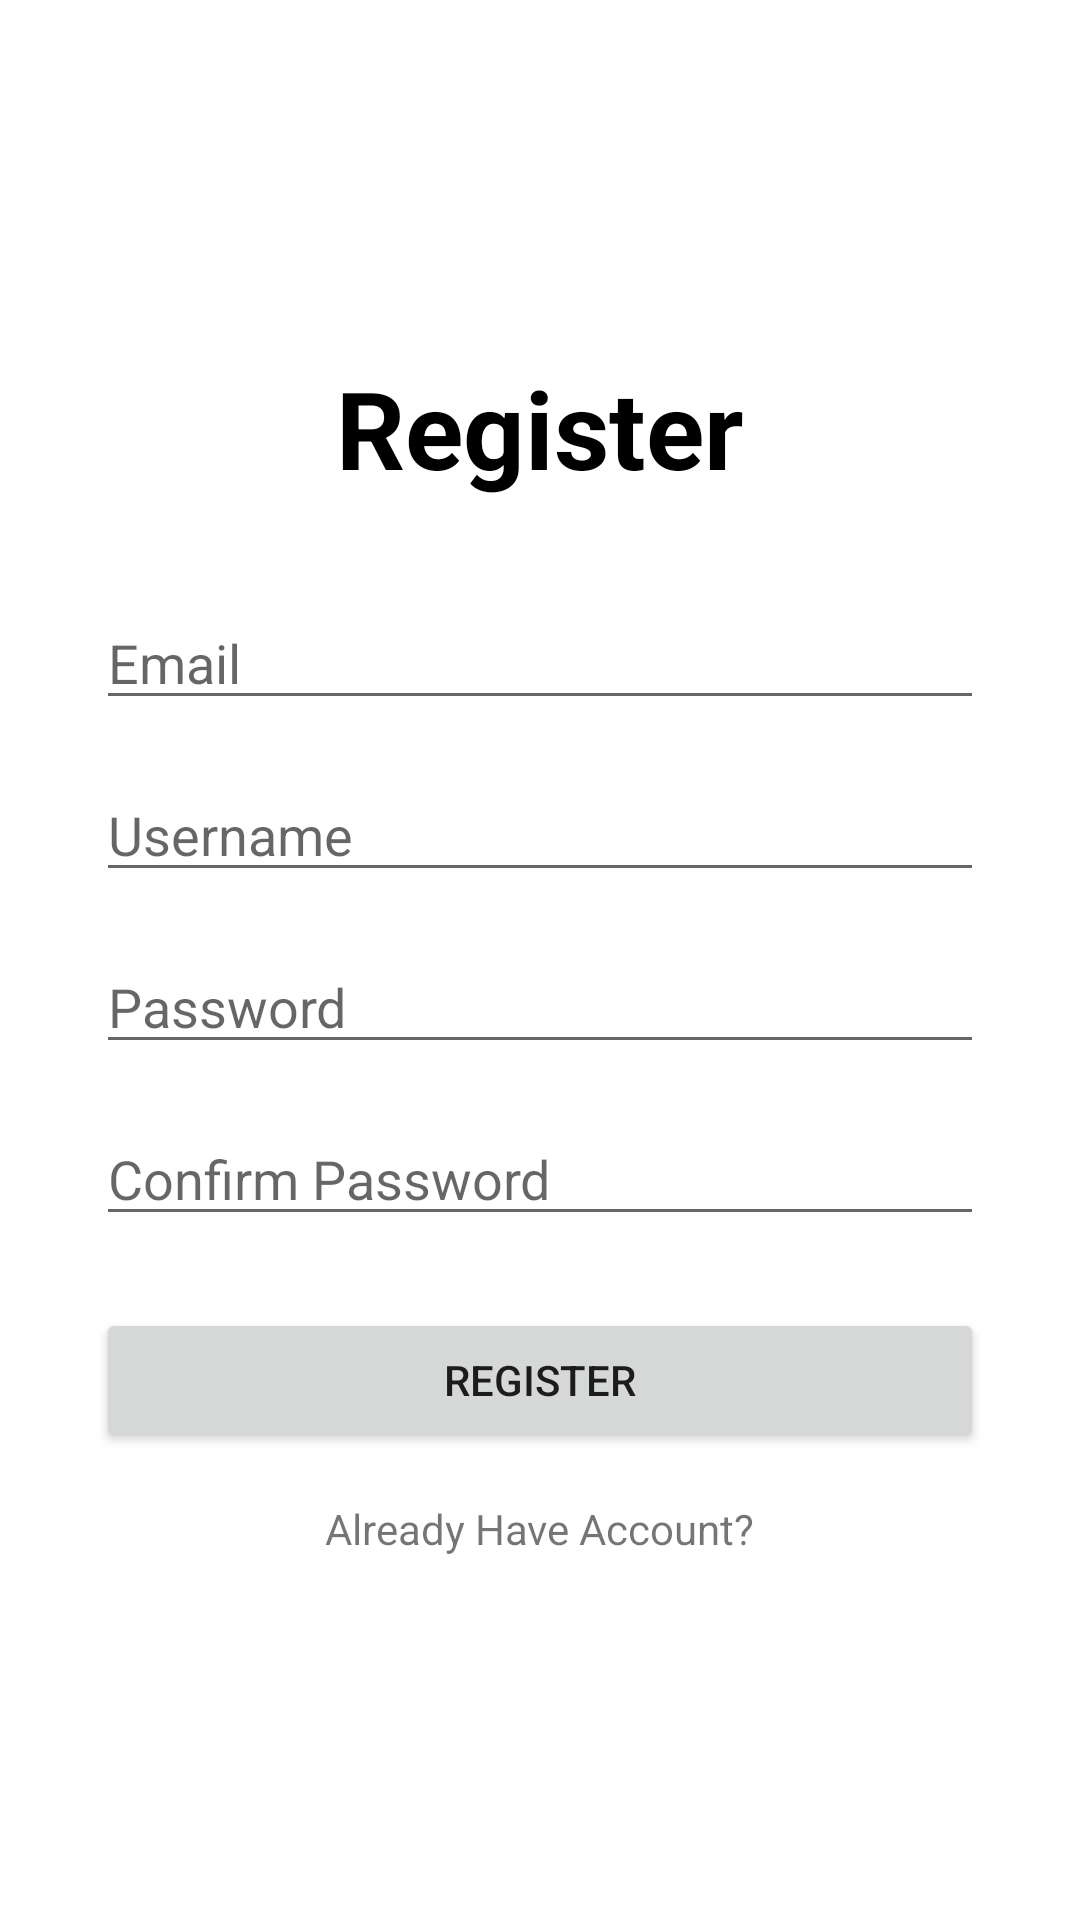

Reconstruct the res/layout file that produces this screen, plus the resources it refers to.
<!-- AndroidManifest.xml: application theme Theme.GallerySystemAndroid -->
<!-- res/layout/activity_artist_register.xml -->
<?xml version="1.0" encoding="utf-8"?>
<androidx.constraintlayout.widget.ConstraintLayout xmlns:android="http://schemas.android.com/apk/res/android"
    xmlns:app="http://schemas.android.com/apk/res-auto"
    xmlns:tools="http://schemas.android.com/tools"
    android:id="@+id/logo"
    android:layout_width="match_parent"
    android:layout_height="match_parent"
    tools:context=".ArtistRegisterActivity">

    <TextView
        android:id="@+id/textView2"
        android:layout_width="wrap_content"
        android:layout_height="wrap_content"
        android:text="Register"
        android:textColor="#000000"
        android:textSize="36sp"
        android:textStyle="bold"
        app:layout_constraintBottom_toBottomOf="parent"
        app:layout_constraintEnd_toEndOf="parent"
        app:layout_constraintStart_toStartOf="parent"
        app:layout_constraintTop_toTopOf="parent"
        app:layout_constraintVertical_bias="0.19999999" />

    <EditText
        android:id="@+id/email"
        android:layout_width="0dp"
        android:layout_height="wrap_content"
        android:layout_marginStart="32dp"
        android:layout_marginTop="32dp"
        android:layout_marginEnd="32dp"
        android:ems="10"
        android:hint="Email"
        android:inputType="textEmailAddress"
        app:layout_constraintEnd_toEndOf="parent"
        app:layout_constraintHorizontal_bias="0.0"
        app:layout_constraintStart_toStartOf="parent"
        app:layout_constraintTop_toBottomOf="@+id/textView2" />

    <EditText
        android:id="@+id/password"
        android:layout_width="0dp"
        android:layout_height="wrap_content"
        android:layout_marginTop="16dp"
        android:ems="10"
        android:hint="Username"
        android:inputType="textPersonName"
        app:layout_constraintEnd_toEndOf="@+id/email"
        app:layout_constraintStart_toStartOf="@+id/email"
        app:layout_constraintTop_toBottomOf="@+id/email" />

    <EditText
        android:id="@+id/inputPassword"
        android:layout_width="0dp"
        android:layout_height="wrap_content"
        android:layout_marginTop="16dp"
        android:ems="10"
        android:hint="Password"
        android:inputType="textPassword"
        app:layout_constraintEnd_toEndOf="@+id/password"
        app:layout_constraintHorizontal_bias="0.0"
        app:layout_constraintStart_toStartOf="@+id/password"
        app:layout_constraintTop_toBottomOf="@+id/password" />

    <EditText
        android:id="@+id/confirmPassword"
        android:layout_width="0dp"
        android:layout_height="wrap_content"
        android:layout_marginTop="16dp"
        android:ems="10"
        android:hint="Confirm Password"
        android:inputType="textPassword"
        app:layout_constraintEnd_toEndOf="@+id/inputPassword"
        app:layout_constraintStart_toStartOf="@+id/inputPassword"
        app:layout_constraintTop_toBottomOf="@+id/inputPassword" />

    <Button
        android:id="@+id/button"
        android:layout_width="0dp"
        android:layout_height="wrap_content"
        android:layout_marginTop="24dp"
        android:text="Register"
        android:onClick="register"
        app:layout_constraintEnd_toEndOf="@+id/confirmPassword"
        app:layout_constraintStart_toStartOf="@+id/confirmPassword"
        app:layout_constraintTop_toBottomOf="@+id/confirmPassword" />

    <TextView
        android:id="@+id/alreadyAccount"
        android:layout_width="wrap_content"
        android:layout_height="wrap_content"
        android:layout_marginTop="16dp"
        android:text="Already Have Account?"
        app:layout_constraintEnd_toEndOf="@+id/button"
        app:layout_constraintStart_toStartOf="@+id/button"
        app:layout_constraintTop_toBottomOf="@+id/button" />

    <TextView
        android:id="@+id/error"
        android:layout_width="wrap_content"
        android:layout_height="wrap_content"
        android:layout_marginBottom="80dp"
        app:layout_constraintBottom_toTopOf="@+id/textView2"
        app:layout_constraintEnd_toEndOf="@+id/textView2"
        app:layout_constraintStart_toStartOf="@+id/textView2" />

</androidx.constraintlayout.widget.ConstraintLayout>
<!-- resources referenced by this layout -->
<resources>
  <style name="Theme.GallerySystemAndroid" parent="Theme.MaterialComponents.DayNight.DarkActionBar">
          
          
          
          <item name="colorOnPrimary">@color/white</item>
          
          <item name="colorSecondary">@color/teal_200</item>
          <item name="colorSecondaryVariant">@color/teal_700</item>
          <item name="colorOnSecondary">@color/black</item>
          
          <item name="android:statusBarColor" tools:targetApi="l">?attr/colorPrimaryVariant</item>
          
      </style>
  <!-- not gathered from this repository: default colours our renderer supplied (Android Studio template values) -->
  <color name="teal_200">#FF03DAC5</color>
  <color name="teal_700">#FF018786</color>
  <color name="black">#FF000000</color>
  <color name="white">#FFFFFFFF</color>
</resources>
